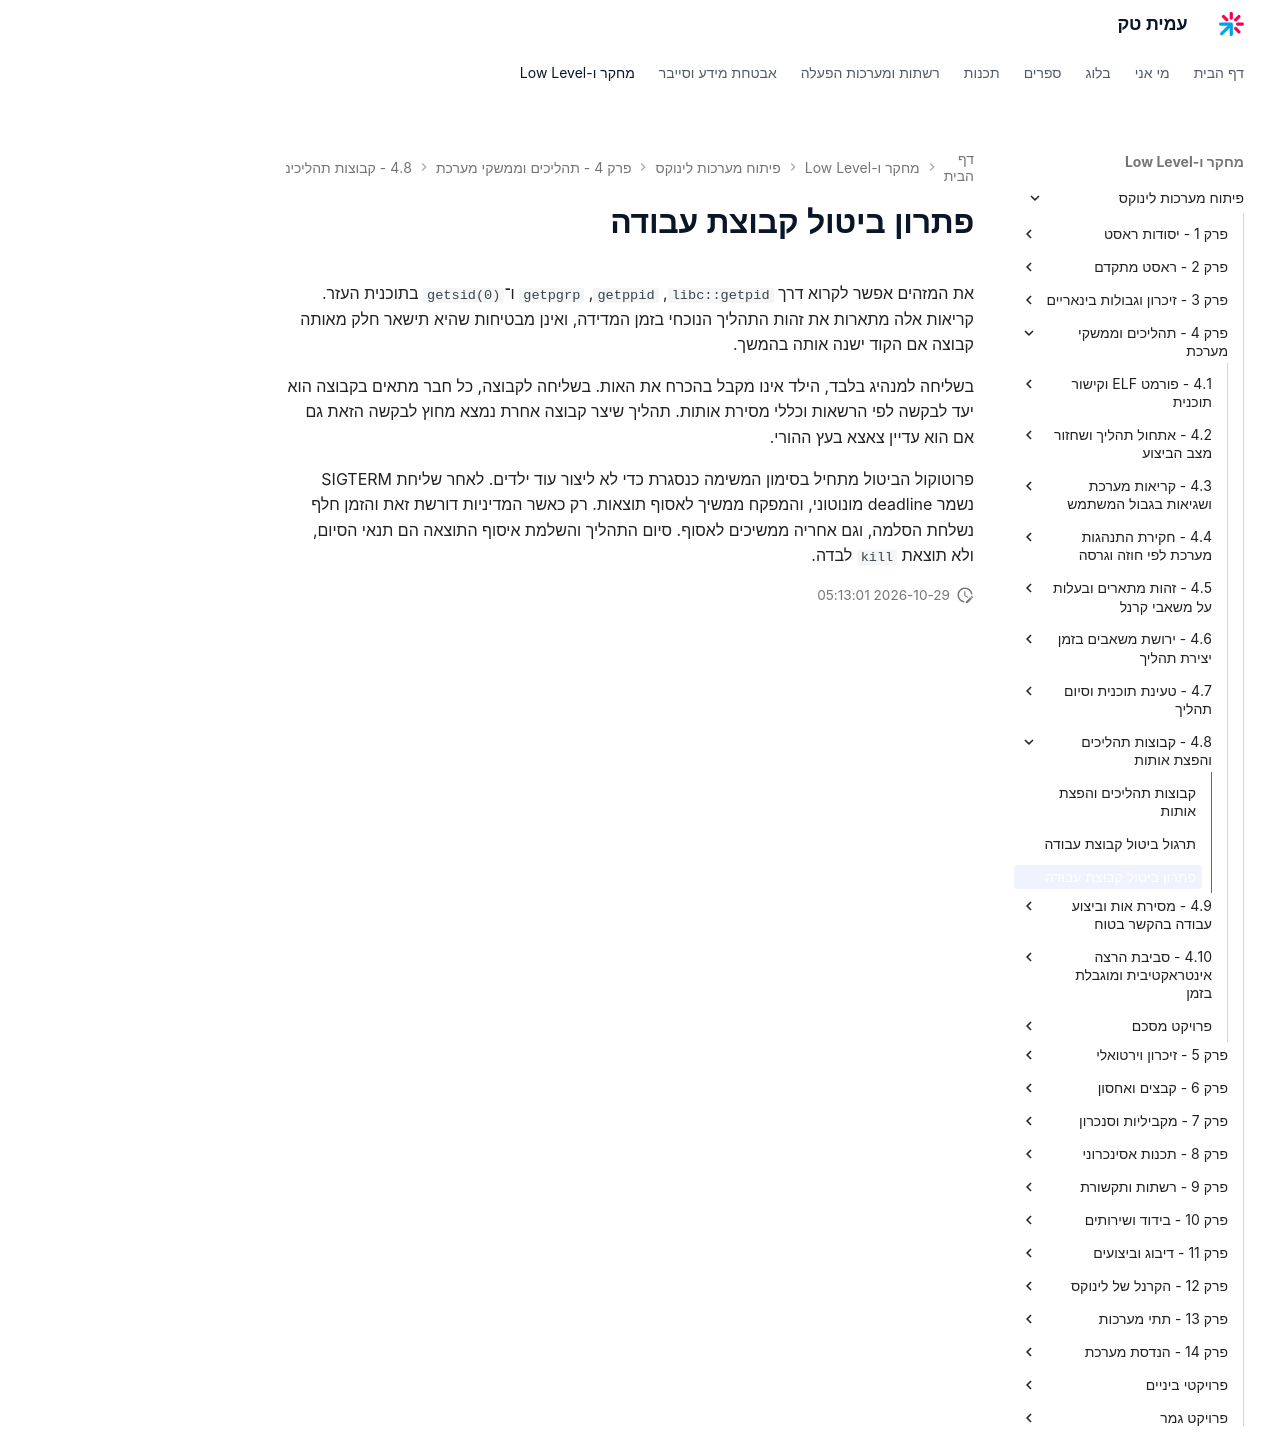

repository: AmitPinchasi/amittech · page: פיתוח-מערכות-לינוקס/4 - תהליכים וממשקי מערכת/4.8 - קבוצות תהליכים והפצת אותות/4.8 - קבוצות תהליכים והפצת אותות - פתרון/index.html · generator: mkdocs

# פתרון ביטול קבוצת עבודה

את המזהים אפשר לקרוא דרך `libc::getpid`, `getppid`, `getpgrp` ו־`getsid(0)` בתוכנית העזר. קריאות אלה מתארות את זהות התהליך הנוכחי בזמן המדידה, ואינן מבטיחות שהיא תישאר חלק מאותה קבוצה אם הקוד ישנה אותה בהמשך.

בשליחה למנהיג בלבד, הילד אינו מקבל בהכרח את האות. בשליחה לקבוצה, כל חבר מתאים בקבוצה הוא יעד לבקשה לפי הרשאות וכללי מסירת אותות. תהליך שיצר קבוצה אחרת נמצא מחוץ לבקשה הזאת גם אם הוא עדיין צאצא בעץ ההורי.

פרוטוקול הביטול מתחיל בסימון המשימה כנסגרת כדי לא ליצור עוד ילדים. לאחר שליחת SIGTERM נשמר deadline מונוטוני, והמפקח ממשיך לאסוף תוצאות. רק כאשר המדיניות דורשת זאת והזמן חלף נשלחת הסלמה, וגם אחריה ממשיכים לאסוף. סיום התהליך והשלמת איסוף התוצאה הם תנאי הסיום, ולא תוצאת `kill` לבדה.
